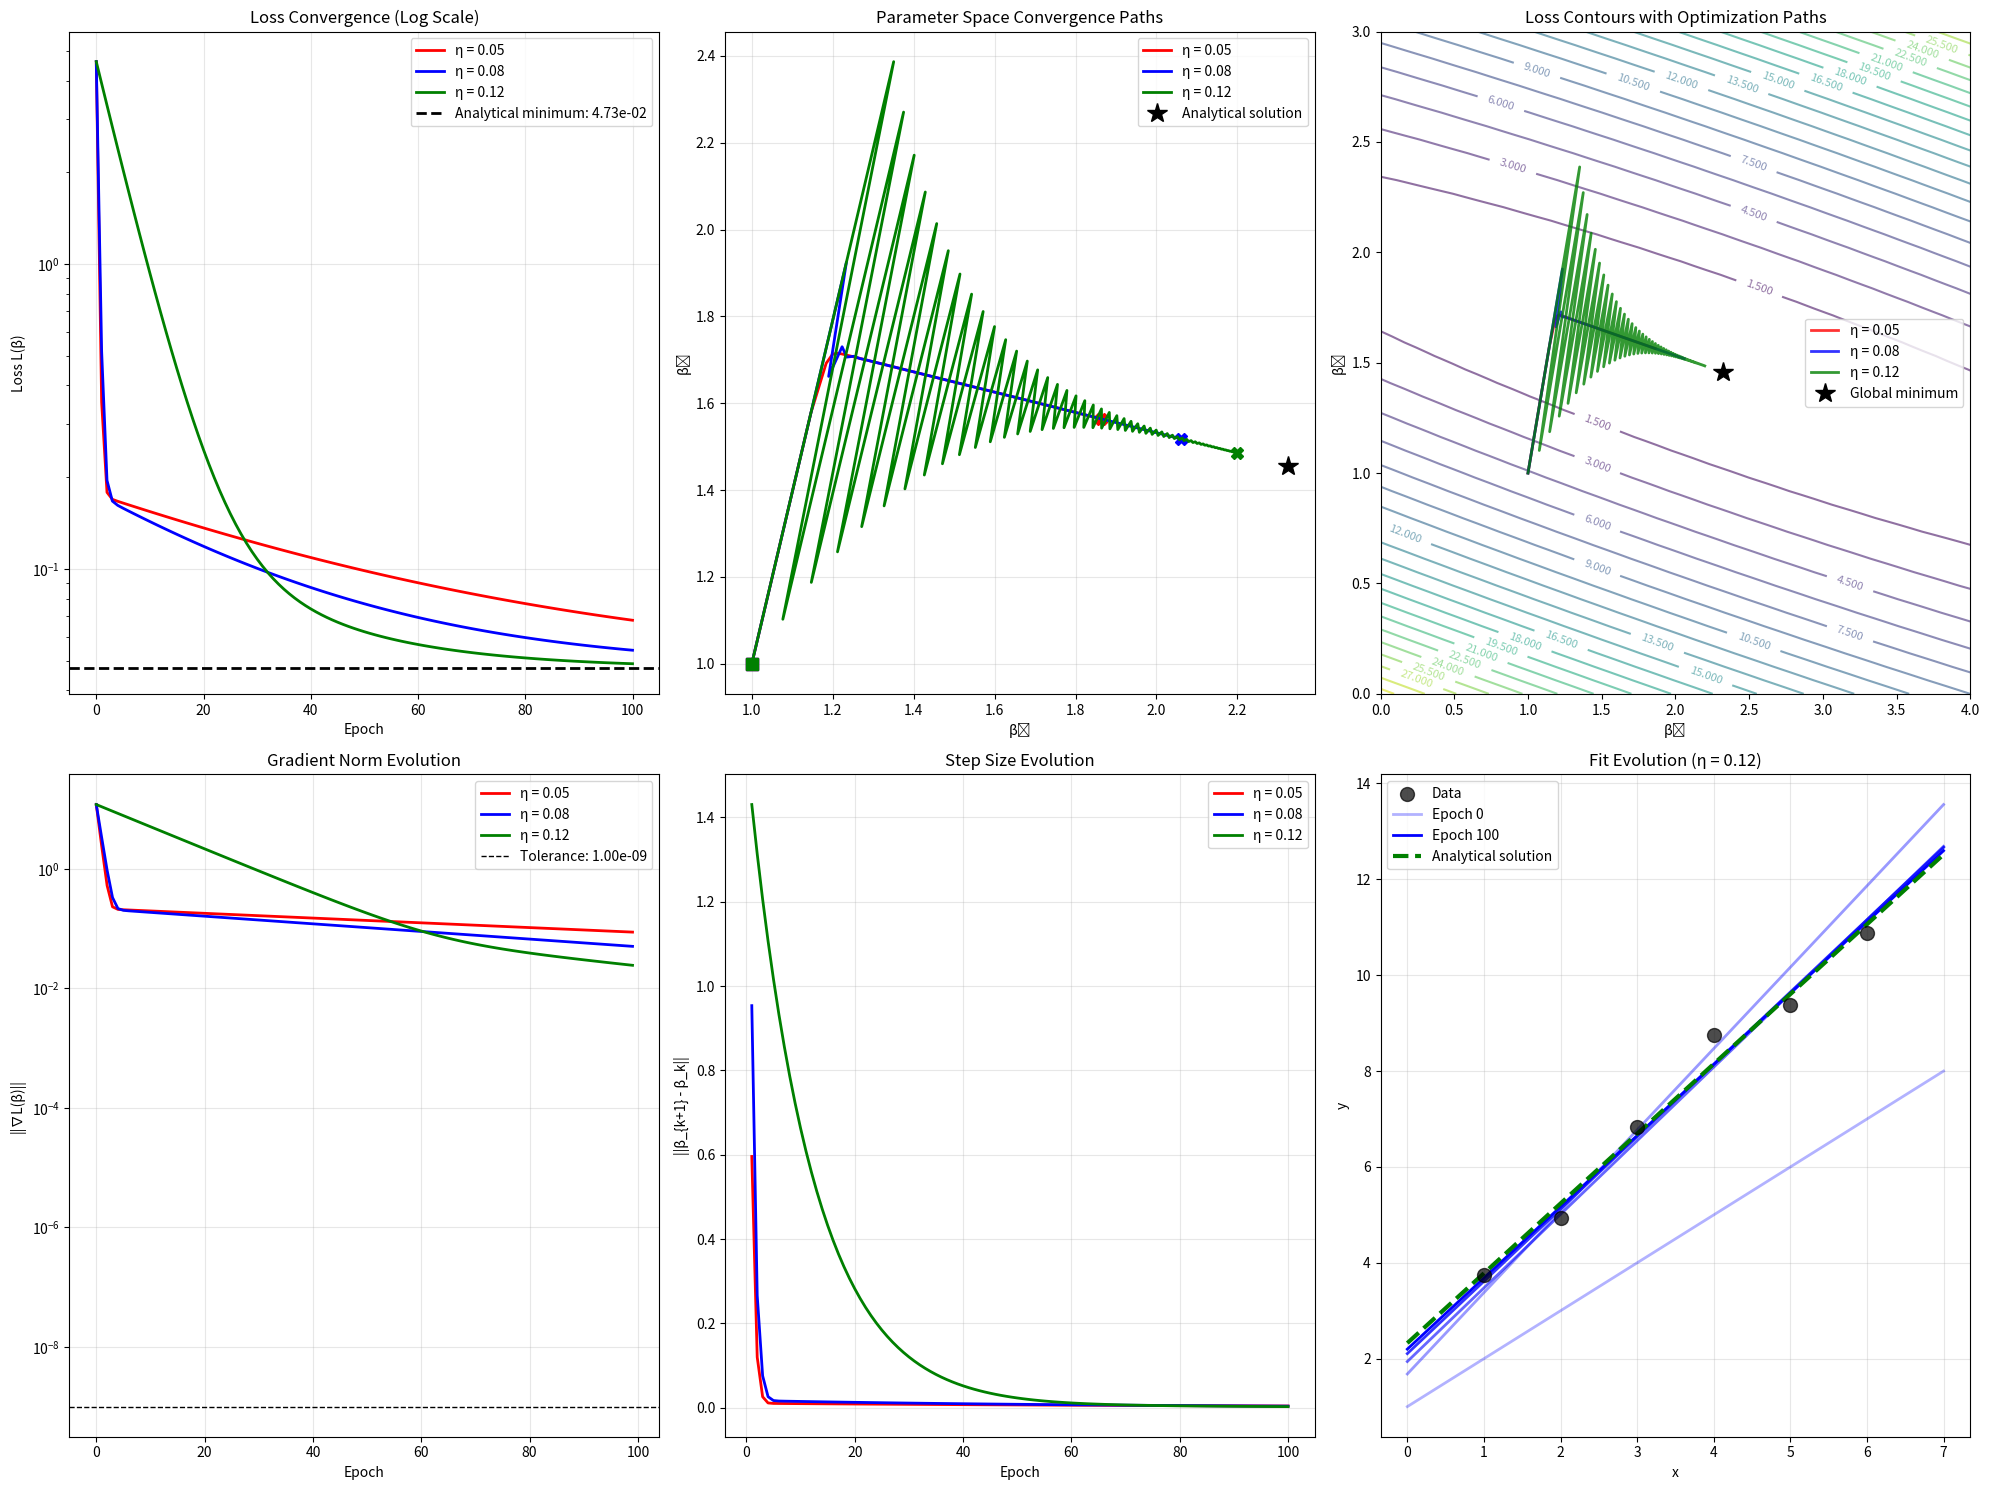

Source code (Python):
import numpy as np
import matplotlib.pyplot as plt

# Generate sample data points {(x_i, y_i)}_{i=1}^n
np.random.seed(42)
n = 6  # number of data points

# Create some sample x values and y values
x_values = np.array([1, 2, 3, 4, 5, 6])
true_beta0, true_beta1 = 2.0, 1.5
y_values = true_beta0 + true_beta1 * x_values + np.random.normal(0, 0.5, n)

print("=" * 70)
print("MULTI-EPOCH GRADIENT DESCENT FOR LINEAR REGRESSION")
print("=" * 70)

# Display the data
print(f"\n📊 Data: {{(x_i, y_i)}}_{{{1}}}^{{{n}}}")
for i in range(n):
    print(f"(x_{i+1}, y_{i+1}) = ({x_values[i]:.1f}, {y_values[i]:.2f})")

# Design matrix
X = np.column_stack([np.ones(n), x_values])
y = y_values.reshape(-1, 1)

print(f"\n📐 Design Matrix X and response vector y:")
print("X =")
print(X)
print(f"y = {y.flatten()}")

# Analytical solution for comparison
beta_analytical = np.linalg.inv(X.T @ X) @ (X.T @ y)
residuals_analytical = X @ beta_analytical - y
analytical_loss = (1/(2*n)) * np.sum(residuals_analytical**2)
print(f"\n✅ Analytical Solution: β̂ = [{beta_analytical[0,0]:.6f}, {beta_analytical[1,0]:.6f}]ᵀ")
print(f"   Minimum Loss: {analytical_loss:.8f}")

print(f"\n" + "="*70)
print("GRADIENT DESCENT OPTIMIZATION")
print("="*70)

def compute_loss(beta, X, y, n):
    residuals = X @ beta - y
    return (1/(2*n)) * np.sum(residuals**2)

def compute_gradient(beta, X, y, n):
    residuals = X @ beta - y
    return (1/n) * X.T @ residuals

# Gradient descent parameters
learning_rates = [0.05, 0.08, 0.12]
max_epochs = 100
tolerance = 1e-9

# Initial parameters (same starting point for all experiments)
initial_beta = np.array([[1.0], [1.0]])

# Storage for visualization
all_paths = {}
all_losses = {}

print(f"🚀 Starting Parameters: β₀ = [{initial_beta.flatten()}]")
print(f"📈 Running gradient descent with different learning rates...")

for lr in learning_rates:
    print(f"\n{'='*50}")
    print(f"Learning Rate η = {lr}")
    print(f"{'='*50}")
    
    # Initialize for this run
    beta = initial_beta.copy()
    path = [beta.copy()]
    losses = [compute_loss(beta, X, y, n)]
    gradients = []
    
    print(f"Epoch   0: β = [{beta[0,0]:.6f}, {beta[1,0]:.6f}], Loss = {losses[0]:.8f}")
    
    for epoch in range(1, max_epochs + 1):
        # Compute gradient
        gradient = compute_gradient(beta, X, y, n)
        gradient_norm = np.linalg.norm(gradient)
        gradients.append(gradient_norm)
        
        # Update parameters
        beta = beta - lr * gradient
        path.append(beta.copy())
        
        # Compute new loss
        current_loss = compute_loss(beta, X, y, n)
        losses.append(current_loss)
        
        # Print every 5 epochs or if converged
        if epoch % 5 == 0 or gradient_norm < tolerance:
            print(f"Epoch {epoch:3d}: β = [{beta[0,0]:.6f}, {beta[1,0]:.6f}], Loss = {current_loss:.8f}, ||∇L|| = {gradient_norm:.8f}")
        
        # Check convergence
        if gradient_norm < tolerance:
            print(f"✅ Converged after {epoch} epochs (||∇L|| = {gradient_norm:.2e} < {tolerance:.2e})")
            break
        
        # Check for divergence
        if current_loss > 1000:
            print(f"❌ Diverged at epoch {epoch} (Loss = {current_loss:.2f})")
            break
    
    final_error = np.linalg.norm(beta - beta_analytical)
    print(f"📊 Final Results:")
    print(f"   • Final β = [{beta[0,0]:.6f}, {beta[1,0]:.6f}]")
    print(f"   • Final Loss = {current_loss:.8f}")
    print(f"   • Distance from analytical solution: {final_error:.8f}")
    print(f"   • Total epochs: {len(losses)-1}")
    
    # Store for visualization
    all_paths[lr] = np.array([p.flatten() for p in path])
    all_losses[lr] = np.array(losses)

print(f"\n" + "="*70)
print("CONVERGENCE ANALYSIS")
print("="*70)

# Create comprehensive visualization
fig = plt.figure(figsize=(20, 15))

# Plot 1: Loss convergence curves
ax1 = plt.subplot(2, 3, 1)
colors = ['red', 'blue', 'green', 'orange', 'purple']
for i, lr in enumerate(learning_rates):
    epochs = range(len(all_losses[lr]))
    plt.semilogy(epochs, all_losses[lr], color=colors[i], linewidth=2, 
                label=f'η = {lr}', marker='o' if len(epochs) < 20 else None, markersize=3)

plt.axhline(y=analytical_loss, color='black', linestyle='--', linewidth=2, 
           label=f'Analytical minimum: {analytical_loss:.2e}')
plt.xlabel('Epoch')
plt.ylabel('Loss L(β)')
plt.title('Loss Convergence (Log Scale)')
plt.legend()
plt.grid(True, alpha=0.3)

# Plot 2: Parameter convergence paths
ax2 = plt.subplot(2, 3, 2)
for i, lr in enumerate(learning_rates):
    path = all_paths[lr]
    plt.plot(path[:, 0], path[:, 1], color=colors[i], linewidth=2, 
            label=f'η = {lr}', marker='o' if len(path) < 20 else None, markersize=4)
    plt.plot(path[0, 0], path[0, 1], 's', color=colors[i], markersize=8)  # Start
    plt.plot(path[-1, 0], path[-1, 1], 'X', color=colors[i], markersize=8)  # End

plt.plot(beta_analytical[0,0], beta_analytical[1,0], '*', color='black', 
         markersize=15, label='Analytical solution')
plt.xlabel('β₀')
plt.ylabel('β₁')
plt.title('Parameter Space Convergence Paths')
plt.legend()
plt.grid(True, alpha=0.3)

# Plot 3: Loss contour with paths
ax3 = plt.subplot(2, 3, 3)
beta0_range = np.linspace(0, 4, 50)
beta1_range = np.linspace(0, 3, 50)
B0, B1 = np.meshgrid(beta0_range, beta1_range)
Loss_surface = np.zeros_like(B0)

for i in range(len(beta0_range)):
    for j in range(len(beta1_range)):
        beta_test = np.array([[B0[j,i]], [B1[j,i]]])
        Loss_surface[j,i] = compute_loss(beta_test, X, y, n)

contour = plt.contour(B0, B1, Loss_surface, levels=20, alpha=0.6)
plt.clabel(contour, inline=True, fontsize=8, fmt='%.3f')

for i, lr in enumerate(learning_rates):
    path = all_paths[lr]
    plt.plot(path[:, 0], path[:, 1], color=colors[i], linewidth=2, 
            label=f'η = {lr}', alpha=0.8)

plt.plot(beta_analytical[0,0], beta_analytical[1,0], '*', color='black', 
         markersize=15, label='Global minimum')
plt.xlabel('β₀')
plt.ylabel('β₁')
plt.title('Loss Contours with Optimization Paths')
plt.legend()

# Plot 4: Gradient norm evolution
ax4 = plt.subplot(2, 3, 4)
for i, lr in enumerate(learning_rates):
    # Compute gradient norms for this path
    grad_norms = []
    for j in range(len(all_paths[lr]) - 1):  # -1 because we compute gradient before update
        beta_curr = all_paths[lr][j].reshape(-1, 1)
        grad = compute_gradient(beta_curr, X, y, n)
        grad_norms.append(np.linalg.norm(grad))
    
    if len(grad_norms) > 0:
        plt.semilogy(range(len(grad_norms)), grad_norms, color=colors[i], 
                    linewidth=2, label=f'η = {lr}')

plt.axhline(y=tolerance, color='black', linestyle='--', linewidth=1, 
           label=f'Tolerance: {tolerance:.2e}')
plt.xlabel('Epoch')
plt.ylabel('||∇L(β)||')
plt.title('Gradient Norm Evolution')
plt.legend()
plt.grid(True, alpha=0.3)

# Plot 5: Step size evolution
ax5 = plt.subplot(2, 3, 5)
for i, lr in enumerate(learning_rates):
    path = all_paths[lr]
    if len(path) > 1:
        step_sizes = []
        for j in range(1, len(path)):
            step = np.linalg.norm(path[j] - path[j-1])
            step_sizes.append(step)
        
        plt.plot(range(1, len(step_sizes) + 1), step_sizes, color=colors[i], 
                linewidth=2, label=f'η = {lr}')

plt.xlabel('Epoch')
plt.ylabel('||β_{k+1} - β_k||')
plt.title('Step Size Evolution')
plt.legend()
plt.grid(True, alpha=0.3)

# Plot 6: Data fit evolution for best learning rate
ax6 = plt.subplot(2, 3, 6)
x_line = np.linspace(0, 7, 100)

# Find best learning rate (fastest convergence to low error)
best_lr = None
best_metric = float('inf')
for lr in learning_rates:
    final_beta = all_paths[lr][-1].reshape(-1, 1)
    error = np.linalg.norm(final_beta - beta_analytical)
    epochs_used = len(all_paths[lr]) - 1
    metric = error + 0.01 * epochs_used  # Penalize both error and epochs
    if metric < best_metric:
        best_metric = metric
        best_lr = lr

# Show fit evolution for best learning rate
path = all_paths[best_lr]
plt.scatter(x_values, y_values, color='black', s=100, alpha=0.7, label='Data', zorder=5)

# Show fits at different epochs
epochs_to_show = [0, len(path)//4, len(path)//2, 3*len(path)//4, len(path)-1]
alphas = [0.3, 0.4, 0.6, 0.8, 1.0]
for i, epoch in enumerate(epochs_to_show):
    if epoch < len(path):
        beta_epoch = path[epoch]
        y_line = beta_epoch[0] + beta_epoch[1] * x_line
        plt.plot(x_line, y_line, color='blue', alpha=alphas[i], linewidth=2,
                label=f'Epoch {epoch}' if i == 0 or i == len(epochs_to_show)-1 else None)

# Analytical solution
y_line_analytical = beta_analytical[0,0] + beta_analytical[1,0] * x_line
plt.plot(x_line, y_line_analytical, 'g--', linewidth=3, label='Analytical solution')

plt.xlabel('x')
plt.ylabel('y')
plt.title(f'Fit Evolution (η = {best_lr})')
plt.legend()
plt.grid(True, alpha=0.3)

plt.tight_layout()
plt.show()

print(f"\n🎯 SUMMARY:")
print(f"   • Tested learning rates: {learning_rates}")
print(f"   • Best learning rate: η = {best_lr}")
print(f"   • Convergence depends on learning rate choice")
print(f"   • Too small η: slow convergence")
print(f"   • Too large η: potential oscillation/divergence")
print(f"   • Optimal η balances speed and stability")
print(f"   • All successful runs converged to analytical solution")

print(f"\n📈 CONVERGENCE DETAILS:")
for lr in learning_rates:
    final_beta = all_paths[lr][-1].reshape(-1, 1)
    final_loss = all_losses[lr][-1]
    epochs_used = len(all_paths[lr]) - 1
    error_from_analytical = np.linalg.norm(final_beta - beta_analytical)
    
    print(f"   η = {lr:4.2f}: {epochs_used:2d} epochs, "
          f"Loss = {final_loss:.2e}, Error = {error_from_analytical:.2e}")